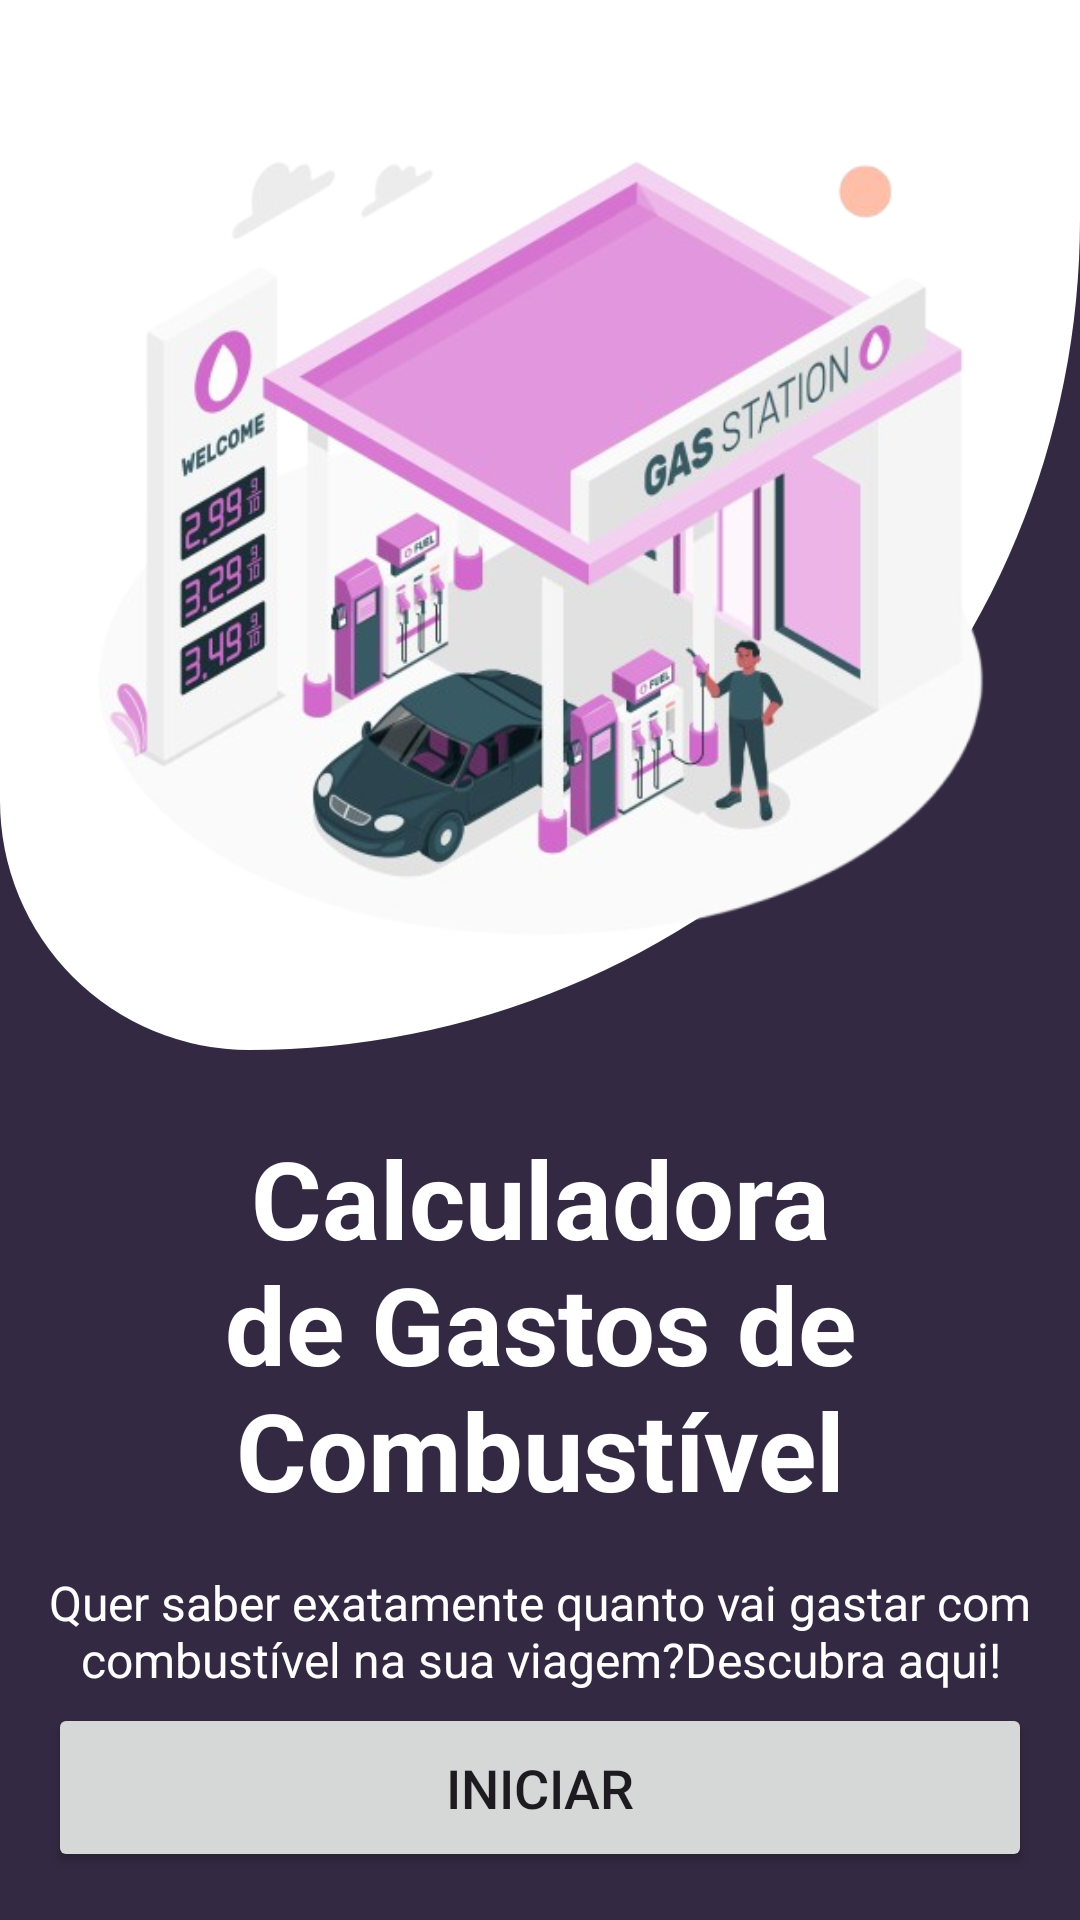

The Android layout XML behind this screen, and the referenced resources:
<!-- AndroidManifest.xml: application theme Theme.FuelCalculate -->
<!-- res/layout/activity_main.xml -->
<?xml version="1.0" encoding="utf-8"?>
<androidx.constraintlayout.widget.ConstraintLayout xmlns:android="http://schemas.android.com/apk/res/android"
    xmlns:app="http://schemas.android.com/apk/res-auto"
    xmlns:tools="http://schemas.android.com/tools"
    android:id="@+id/main"
    android:layout_width="match_parent"
    android:layout_height="match_parent"
    android:background="@color/primary_900"
    tools:context=".MainActivity">

    <LinearLayout
        android:id="@+id/bg_custom"
        android:layout_width="match_parent"
        android:layout_height="350dp"
        android:background="@drawable/custom_bg_padrao"
        android:orientation="vertical"
        android:gravity="center"
        app:layout_constraintEnd_toEndOf="parent"
        app:layout_constraintStart_toStartOf="parent"
        app:layout_constraintTop_toTopOf="parent">

        <ImageView
            android:src="@drawable/img_posto"
            android:layout_width="300dp"
            android:layout_height="300dp"/>

    </LinearLayout>

    <TextView
        android:id="@+id/tv_title"
        android:layout_width="wrap_content"
        android:layout_height="wrap_content"
        android:layout_marginTop="25dp"
        android:text="Calculadora de Gastos de Combustível"
        android:textColor="@color/white"
        android:textSize="36sp"
        android:textStyle="bold"
        android:gravity="center"
        app:layout_constraintEnd_toEndOf="parent"
        app:layout_constraintStart_toStartOf="parent"
        app:layout_constraintTop_toBottomOf="@+id/bg_custom" />

    <TextView
        android:id="@+id/tv_subtitle"
        android:layout_width="match_parent"
        android:layout_height="wrap_content"
        android:layout_margin="16dp"
        android:layout_marginTop="20dp"
        android:gravity="center"
        android:text="Quer saber exatamente quanto vai gastar com combustível na sua viagem?Descubra aqui!"
        android:textColor="@color/white"
        android:textSize="16sp"
        app:layout_constraintStart_toStartOf="parent"
        app:layout_constraintTop_toBottomOf="@+id/tv_title" />

    <Button
        android:id="@+id/btn_start"
        android:layout_width="0dp"
        android:layout_height="wrap_content"
        android:text="Iniciar"
        android:layout_margin="16dp"
        android:padding="16dp"
        android:textSize="18sp"
        app:layout_constraintBottom_toBottomOf="parent"
        app:layout_constraintEnd_toEndOf="parent"
        app:layout_constraintStart_toStartOf="parent" />

</androidx.constraintlayout.widget.ConstraintLayout>
<!-- resources referenced by this layout -->
<resources>
  <color name="primary_900">#332942</color>
  <color name="white">#FFFFFFFF</color>
  <!-- drawable custom_bg_padrao (drawable) -->
  <?xml version="1.0" encoding="utf-8"?>
  <shape xmlns:android="http://schemas.android.com/apk/res/android">
  <gradient
  
      android:startColor="@color/white"
      android:endColor="@color/white"/>
  
      <corners
          android:bottomRightRadius="400dp"
          android:bottomLeftRadius="120dp"/>
  
  
  </shape>
  <!-- drawable img_posto: png bitmap (drawable, 224953 bytes) -->
  <style name="Theme.FuelCalculate" parent="Base.Theme.FuelCalculate" />
  <style name="Base.Theme.FuelCalculate" parent="Theme.Material3.DayNight.NoActionBar">
          
          <item name="colorPrimary">@color/primary_400</item>
          <item name="android:statusBarColor">@color/primary_900</item>
      </style>
  <color name="primary_400">#E296DE</color>
</resources>
